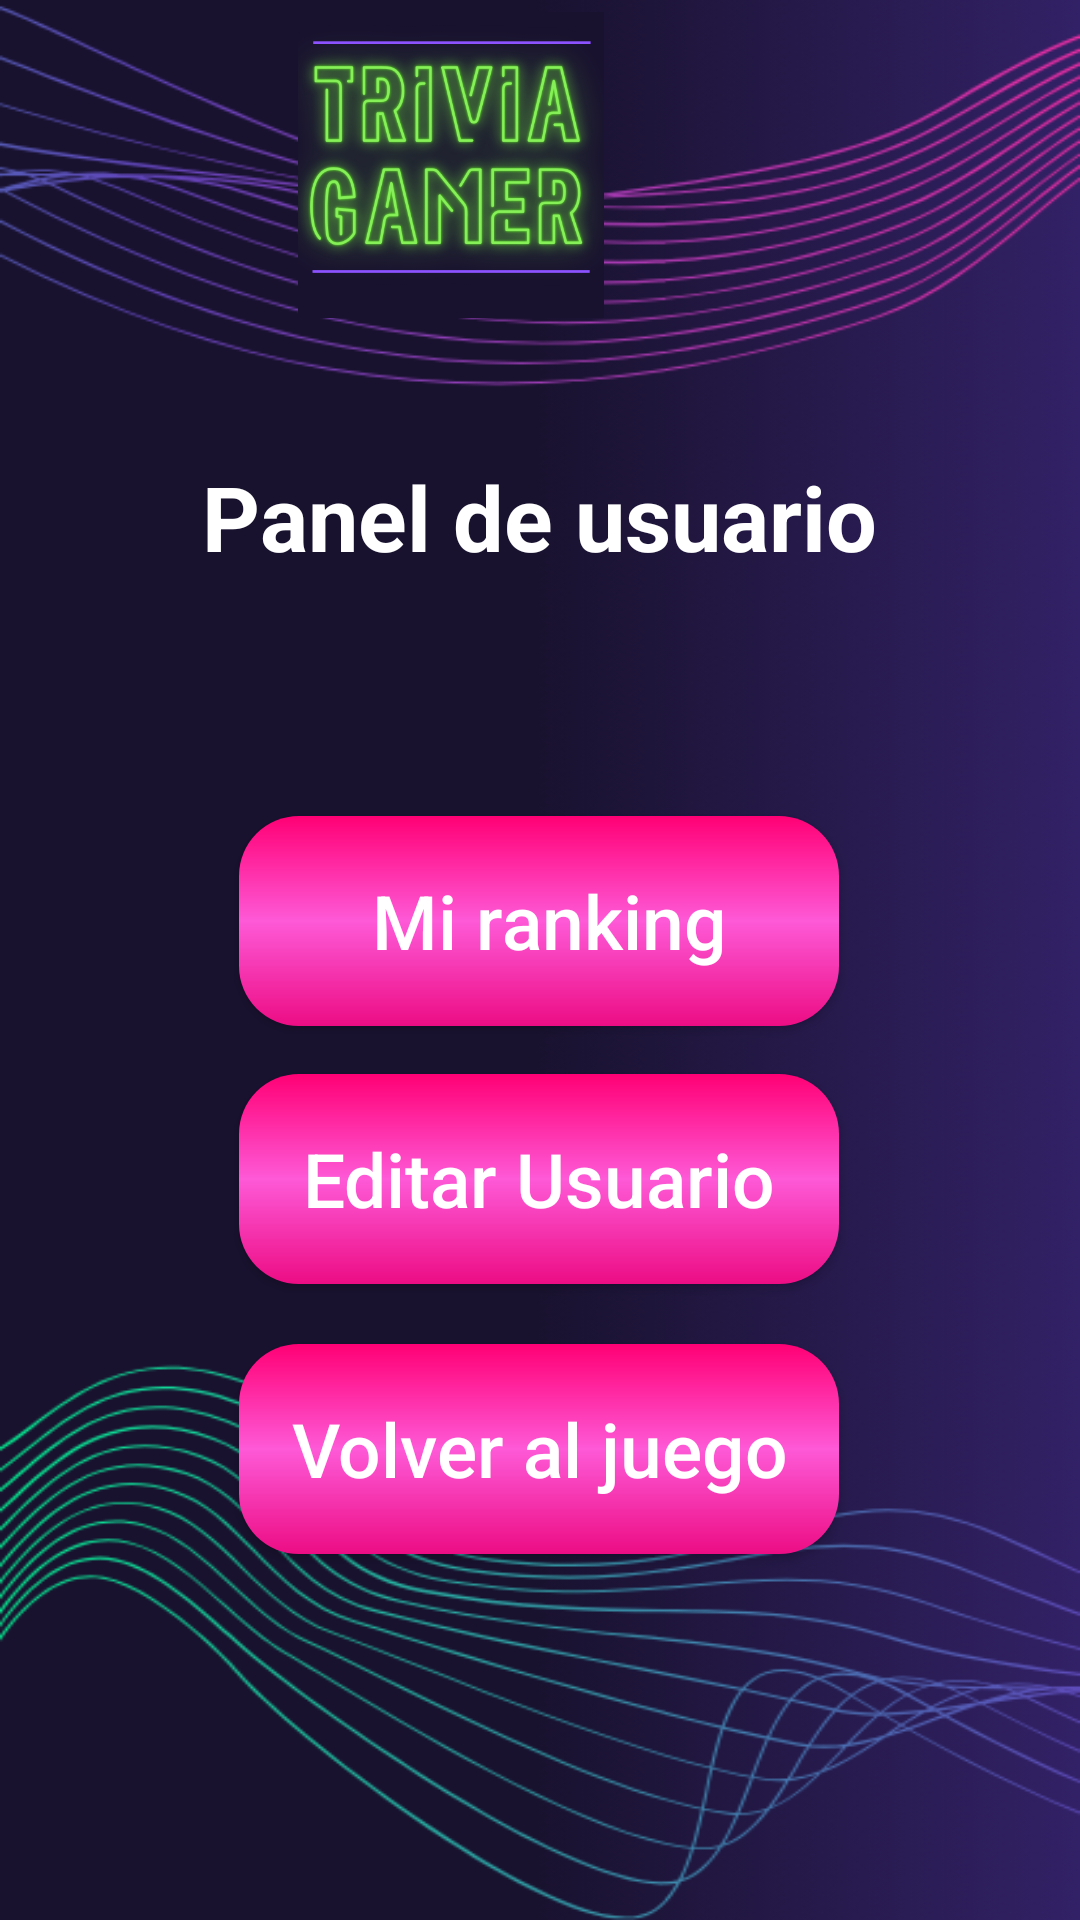

The Android layout XML behind this screen, and the referenced resources:
<!-- AndroidManifest.xml: application theme AppTheme -->
<!-- res/layout/activity_perfiluser.xml -->
<?xml version="1.0" encoding="utf-8"?>
<androidx.constraintlayout.widget.ConstraintLayout xmlns:android="http://schemas.android.com/apk/res/android"
    xmlns:app="http://schemas.android.com/apk/res-auto"
    xmlns:tools="http://schemas.android.com/tools"
    android:layout_width="match_parent"
    android:layout_height="match_parent"
    android:background="@drawable/fondo_faq"
    tools:context=".PerfilUserActivity">

    <ImageView
        android:id="@+id/imageView4"
        android:layout_width="420dp"
        android:layout_height="102dp"
        android:layout_marginTop="4dp"
        app:layout_constraintEnd_toEndOf="parent"
        app:layout_constraintHorizontal_bias="1.0"
        app:layout_constraintStart_toStartOf="parent"
        app:layout_constraintTop_toTopOf="parent"
        app:srcCompat="@drawable/trivia_gamer_logo" />

    <TextView
        android:id="@+id/textView7"
        android:layout_width="302dp"
        android:layout_height="56dp"
        android:layout_marginTop="152dp"
        android:text="Panel de usuario"
        android:textAlignment="center"
        android:textColor="@color/white"
        android:textSize="30sp"
        android:textStyle="bold"
        app:layout_constraintEnd_toEndOf="parent"
        app:layout_constraintHorizontal_bias="0.495"
        app:layout_constraintStart_toStartOf="parent"
        app:layout_constraintTop_toTopOf="parent" />

    <Button
        android:id="@+id/button"
        android:layout_width="200dp"
        android:layout_height="70dp"
        android:layout_marginTop="64dp"
        android:text=" Mi ranking"
        android:background="@drawable/default_button_bg"
        android:textAllCaps="false"
        android:textColor="#fff"
        android:textSize="25sp"
        app:layout_constraintEnd_toEndOf="parent"
        app:layout_constraintHorizontal_bias="0.497"
        app:layout_constraintStart_toStartOf="parent"
        app:layout_constraintTop_toBottomOf="@+id/textView7" />

    <Button
        android:id="@+id/button3"
        android:layout_width="200dp"
        android:layout_height="70dp"
        android:layout_marginTop="16dp"
        android:text="Editar Usuario"
        android:background="@drawable/default_button_bg"
        android:textAllCaps="false"
        android:textColor="#fff"
        android:textSize="25sp"
        app:layout_constraintEnd_toEndOf="parent"
        app:layout_constraintHorizontal_bias="0.497"
        app:layout_constraintStart_toStartOf="parent"
        app:layout_constraintTop_toBottomOf="@+id/button" />


    <Button
        android:id="@+id/button4"
        android:text="Volver al juego"
        android:layout_width="200dp"
        android:layout_height="70dp"
        android:layout_marginTop="20dp"
        android:background="@drawable/default_button_bg"
        android:textAllCaps="false"
        android:textColor="#fff"
        android:textSize="25sp"
        app:layout_constraintEnd_toEndOf="parent"
        app:layout_constraintHorizontal_bias="0.497"
        app:layout_constraintStart_toStartOf="parent"
        app:layout_constraintTop_toBottomOf="@+id/button3" />
</androidx.constraintlayout.widget.ConstraintLayout>
<!-- resources referenced by this layout -->
<resources>
  <color name="white">#FFFFFFFF</color>
  <!-- drawable default_button_bg (drawable) -->
  <?xml version="1.0" encoding="utf-8"?>
  <shape
      xmlns:android="http://schemas.android.com/apk/res/android"
      android:shape="rectangle"
      >
  
      <corners android:radius="20dp">
      </corners>
  
      <gradient android:angle="270"
          android:centerColor="#FE59D7"
          android:startColor="#FF0075"
          android:endColor="#ec0d84"/>
  </shape>
  <!-- drawable fondo_faq: png bitmap (drawable, 136956 bytes) -->
  <!-- drawable trivia_gamer_logo: png bitmap (drawable, 165195 bytes) -->
</resources>
